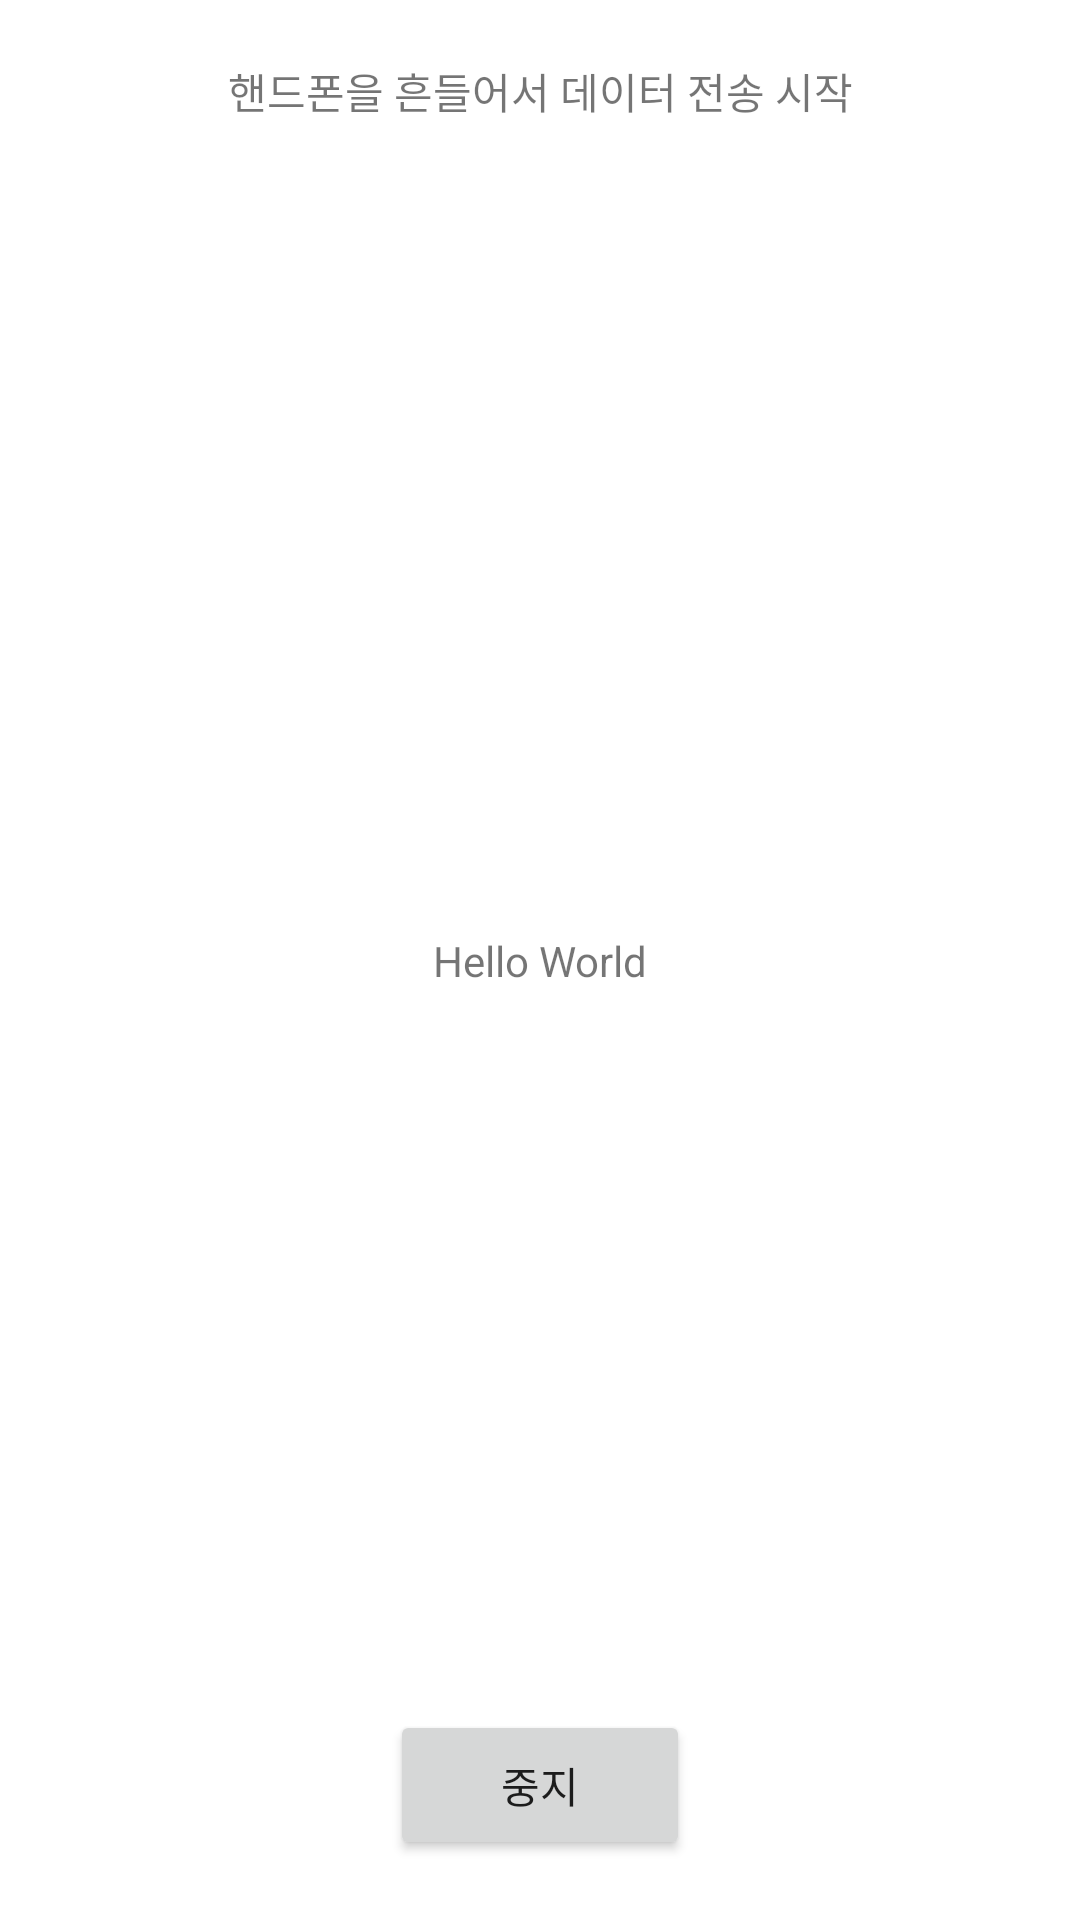

Produce the Android XML layout that renders to this screen, including the resource entries it uses.
<!-- AndroidManifest.xml: application theme Theme.Soundhelper -->
<!-- res/layout/activity_transmit.xml -->
<?xml version="1.0" encoding="utf-8"?>
<androidx.constraintlayout.widget.ConstraintLayout xmlns:android="http://schemas.android.com/apk/res/android"
    android:layout_width="match_parent"
    android:layout_height="match_parent"
    xmlns:app="http://schemas.android.com/apk/res-auto">

    <TextView
        android:id="@+id/transmit_infoTV"
        android:layout_width="wrap_content"
        android:layout_height="wrap_content"
        app:layout_constraintTop_toTopOf="parent"
        app:layout_constraintRight_toRightOf="parent"
        app:layout_constraintLeft_toLeftOf="parent"
        android:layout_marginTop="20dp"
        android:text="핸드폰을 흔들어서 데이터 전송 시작"/>

    <TextView
        android:id="@+id/transmit_msgTV"
        android:layout_width="match_parent"
        android:layout_height="wrap_content"
        app:layout_constraintTop_toTopOf="parent"
        app:layout_constraintBottom_toBottomOf="parent"
        app:layout_constraintRight_toRightOf="parent"
        app:layout_constraintLeft_toLeftOf="parent"
        android:layout_marginLeft="50dp"
        android:layout_marginRight="50dp"
        android:gravity="center"
        android:text="Hello World"/>

    <Button
        android:id="@+id/transmit_button"
        android:layout_width="100dp"
        android:layout_height="50dp"
        app:layout_constraintBottom_toBottomOf="parent"
        app:layout_constraintRight_toRightOf="parent"
        app:layout_constraintLeft_toLeftOf="parent"
        android:layout_marginBottom="20dp"
        android:text="중지"/>

</androidx.constraintlayout.widget.ConstraintLayout>
<!-- resources referenced by this layout -->
<resources>
  <style name="Theme.Soundhelper" parent="Theme.MaterialComponents.DayNight.DarkActionBar">
          
          <item name="colorPrimary">@color/bloody_red</item>
          <item name="colorPrimaryVariant">@color/light_bloody_red</item>
          <item name="colorOnPrimary">@color/white</item>
          
          <item name="colorSecondary">@color/teal_200</item>
          <item name="colorSecondaryVariant">@color/teal_700</item>
          <item name="colorOnSecondary">@color/black</item>
          
          <item name="android:statusBarColor" tools:targetApi="l">?attr/colorPrimaryVariant</item>
          
      </style>
  <color name="bloody_red">#CB4335</color>
  <color name="light_bloody_red">#F1948A</color>
  <color name="white">#FFFFFFFF</color>
  <color name="teal_200">#FF03DAC5</color>
  <color name="teal_700">#FF018786</color>
  <color name="black">#FF000000</color>
</resources>
